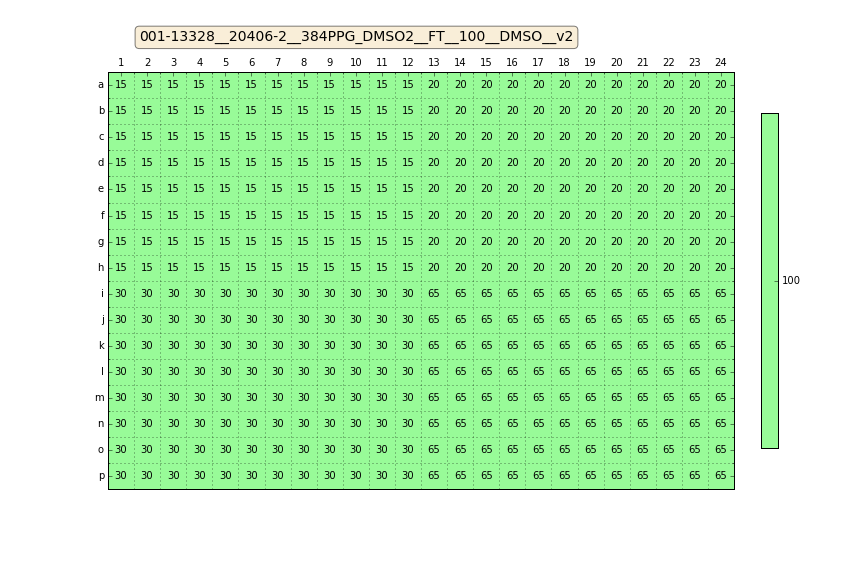

Data behind this chart, as committed beside it:
Col, Row, Well, mConc, mFillHeight, mFluid, mImpedance, mVolume
0, 0, A1, 100, 0, DMSO, 1.63, 15.0
1, 0, A2, 100, 0, DMSO, 1.63, 15.0
2, 0, A3, 100, 0, DMSO, 1.63, 15.0
3, 0, A4, 100, 0, DMSO, 1.63, 15.0
4, 0, A5, 100, 0, DMSO, 1.63, 15.0
5, 0, A6, 100, 0, DMSO, 1.63, 15.0
6, 0, A7, 100, 0, DMSO, 1.63, 15.0
7, 0, A8, 100, 0, DMSO, 1.63, 15.0
8, 0, A9, 100, 0, DMSO, 1.63, 15.0
9, 0, A10, 100, 0, DMSO, 1.63, 15.0
10, 0, A11, 100, 0, DMSO, 1.63, 15.0
11, 0, A12, 100, 0, DMSO, 1.63, 15.0
12, 0, A13, 100, 0, DMSO, 1.63, 20.0
13, 0, A14, 100, 0, DMSO, 1.63, 20.0
14, 0, A15, 100, 0, DMSO, 1.63, 20.0
15, 0, A16, 100, 0, DMSO, 1.63, 20.0
16, 0, A17, 100, 0, DMSO, 1.63, 20.0
17, 0, A18, 100, 0, DMSO, 1.63, 20.0
18, 0, A19, 100, 0, DMSO, 1.63, 20.0
19, 0, A20, 100, 0, DMSO, 1.63, 20.0
20, 0, A21, 100, 0, DMSO, 1.63, 20.0
21, 0, A22, 100, 0, DMSO, 1.63, 20.0
22, 0, A23, 100, 0, DMSO, 1.63, 20.0
23, 0, A24, 100, 0, DMSO, 1.63, 20.0
0, 1, B1, 100, 0, DMSO, 1.63, 15.0
1, 1, B2, 100, 0, DMSO, 1.63, 15.0
2, 1, B3, 100, 0, DMSO, 1.63, 15.0
3, 1, B4, 100, 0, DMSO, 1.63, 15.0
4, 1, B5, 100, 0, DMSO, 1.63, 15.0
5, 1, B6, 100, 0, DMSO, 1.63, 15.0
6, 1, B7, 100, 0, DMSO, 1.63, 15.0
7, 1, B8, 100, 0, DMSO, 1.63, 15.0
8, 1, B9, 100, 0, DMSO, 1.63, 15.0
9, 1, B10, 100, 0, DMSO, 1.63, 15.0
10, 1, B11, 100, 0, DMSO, 1.63, 15.0
11, 1, B12, 100, 0, DMSO, 1.63, 15.0
12, 1, B13, 100, 0, DMSO, 1.63, 20.0
13, 1, B14, 100, 0, DMSO, 1.63, 20.0
14, 1, B15, 100, 0, DMSO, 1.63, 20.0
15, 1, B16, 100, 0, DMSO, 1.63, 20.0
16, 1, B17, 100, 0, DMSO, 1.63, 20.0
17, 1, B18, 100, 0, DMSO, 1.63, 20.0
18, 1, B19, 100, 0, DMSO, 1.63, 20.0
19, 1, B20, 100, 0, DMSO, 1.63, 20.0
20, 1, B21, 100, 0, DMSO, 1.63, 20.0
21, 1, B22, 100, 0, DMSO, 1.63, 20.0
22, 1, B23, 100, 0, DMSO, 1.63, 20.0
23, 1, B24, 100, 0, DMSO, 1.63, 20.0
0, 2, C1, 100, 0, DMSO, 1.63, 15.0
1, 2, C2, 100, 0, DMSO, 1.63, 15.0
2, 2, C3, 100, 0, DMSO, 1.63, 15.0
3, 2, C4, 100, 0, DMSO, 1.63, 15.0
4, 2, C5, 100, 0, DMSO, 1.63, 15.0
5, 2, C6, 100, 0, DMSO, 1.63, 15.0
6, 2, C7, 100, 0, DMSO, 1.63, 15.0
7, 2, C8, 100, 0, DMSO, 1.63, 15.0
8, 2, C9, 100, 0, DMSO, 1.63, 15.0
9, 2, C10, 100, 0, DMSO, 1.63, 15.0
10, 2, C11, 100, 0, DMSO, 1.63, 15.0
11, 2, C12, 100, 0, DMSO, 1.63, 15.0
... 324 more rows
